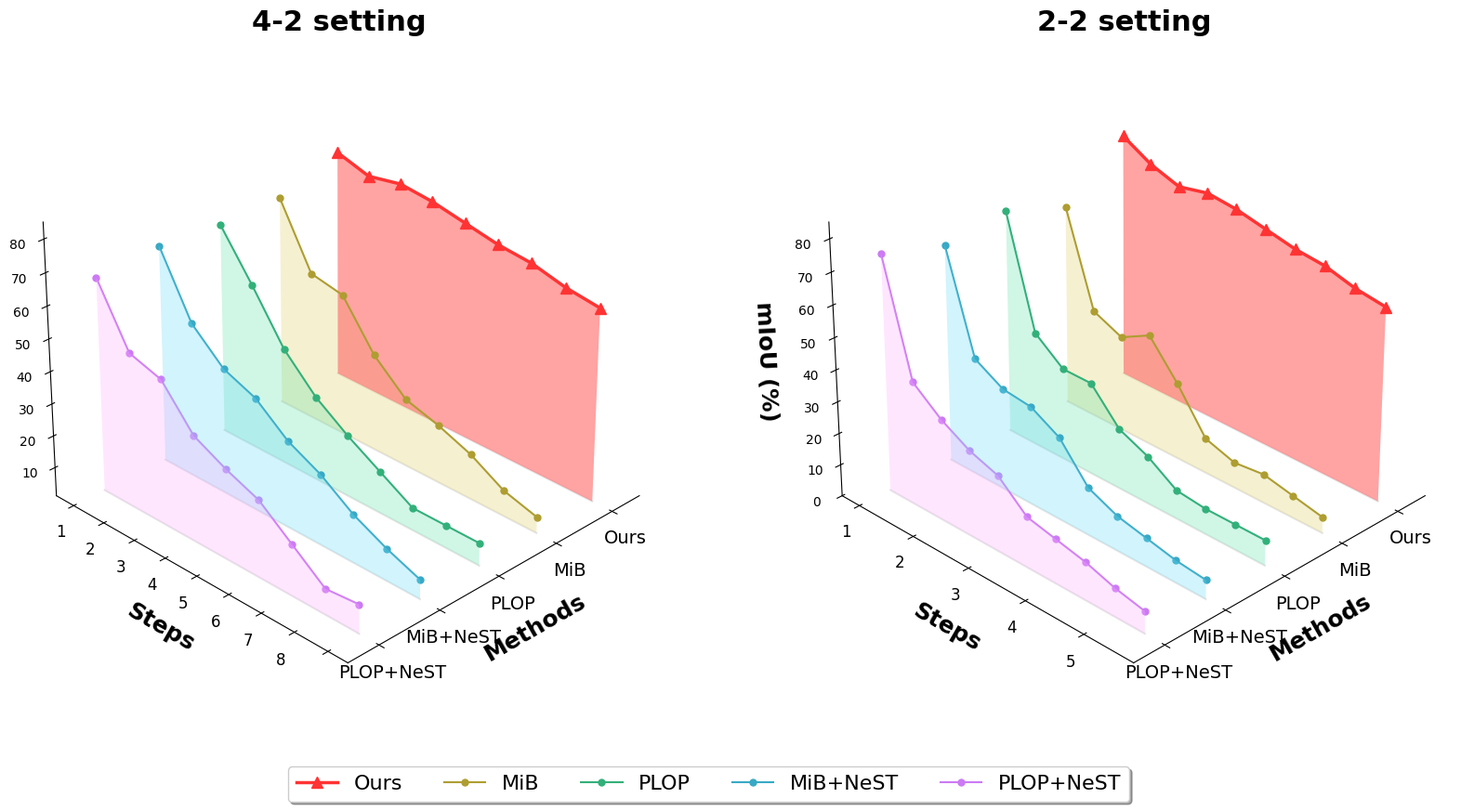

This chart was generated by the following Python code:
import numpy as np
import matplotlib.pyplot as plt
from matplotlib.colors import hsv_to_rgb
import seaborn as sns
from mpl_toolkits.mplot3d.art3d import Poly3DCollection
import matplotlib as mpl
from matplotlib import gridspec

# Set font family
plt.rcParams['font.family'] = 'Times New Roman'

# Function to create a filled area between a line and the baseline in 3D
def fill_between_3d(ax, x, y, z, baseline, color='blue', alpha=0.5):
    verts = []
    # Create bottom vertices
    for i in range(len(y)):
        verts.append([x, y[i], baseline])
    # Create top vertices
    for i in range(len(y)-1, -1, -1):
        verts.append([x, y[i], z[i]])
    
    poly = [verts]
    # Make sure color is a valid RGB or RGBA tuple
    if isinstance(color, tuple) and len(color) in [3, 4]:
        # Ensure RGB values are between 0 and 1
        color = tuple(min(1.0, max(0.0, c)) for c in color)
    
    poly_collection = Poly3DCollection(poly, alpha=alpha, facecolor=color)
    ax.add_collection3d(poly_collection)

# Function to create our 3D plot
def create_method_comparison_plot(ax, steps_data, methods_data, method_names, title):
    # Get the number of methods
    n_methods = len(methods_data)
    
    # Create a beautiful palette
    base_colors = sns.color_palette("husl", n_colors=n_methods)
    # Override 'Ours' with a bright red
    method_colors = list(base_colors)
    ours_index = method_names.index('Ours')
    method_colors[ours_index] = '#ff3333'  # Bright red for 'Ours'
    
    # Create fill colors (ensure they are valid RGBA)
    fill_colors = []
    for color in method_colors:
        rgb = mpl.colors.to_rgb(color)
        # Make it lighter but ensure it stays in the valid range
        fill_colors.append((min(1.0, rgb[0] + 0.2), min(1.0, rgb[1] + 0.2), min(1.0, rgb[2] + 0.2)))
    
    # Find the minimum performance value for the baseline
    baseline = min([np.min(data) for data in methods_data]) - 5
    
    # Get the appropriate steps array
    if isinstance(steps_data, list):
        steps = steps_data[0]  # Use the first one if there are multiple
    else:
        steps = steps_data
    
    # Plot each method
    for i, (method_data, method_name, color, fill_color) in enumerate(zip(methods_data, method_names, method_colors, fill_colors)):
        x_offset = i
        x_coords = np.full_like(steps, x_offset)
        
        # Draw the performance line - make 'Ours' stand out
        is_ours = method_name == 'Ours'
        linewidth = 2.5 if is_ours else 1.5
        marker = '^' if is_ours else 'o'
        markersize = 8 if is_ours else 5
        zorder = 10 if is_ours else 5
        
        ax.plot(x_coords, steps, method_data, color=color, 
                label=method_name, linewidth=linewidth,
                marker=marker, markersize=markersize, zorder=zorder)
        
        # Fill between the line and baseline
        fill_alpha = 0.6 if is_ours else 0.3
        fill_between_3d(ax, x_offset, steps, method_data, baseline, color=fill_color, alpha=fill_alpha)
        
        # Draw the baseline
        ax.plot(x_coords, steps, np.full_like(steps, baseline), color="black", linestyle='-', alpha=0.1)
    
    # Customize the plot
    ax.set_xlabel('Methods', fontsize=18, fontweight='bold', labelpad=10)
    ax.set_ylabel('Steps', fontsize=18, fontweight='bold', labelpad=10)
    ax.set_zlabel('mIoU (%)', fontsize=18, fontweight='bold', labelpad=10)
    
    # Set title
    ax.set_title(title, fontsize=22, fontweight='bold', pad=10)
    
    # Set axis ticks
    ax.set_xticks(np.arange(0, n_methods, 1))
    ax.set_xticklabels(method_names, fontsize=14)
    ax.set_yticklabels(steps, fontsize=12)
    
    # Set axis limits
    ax.set_xlim(-0.5, n_methods-0.5)
    ax.set_zlim(baseline, 85)
    
    # Remove grid and spines for a cleaner look
    ax.grid(False)
    ax.xaxis.pane.fill = False
    ax.yaxis.pane.fill = False
    ax.zaxis.pane.fill = False
    ax.xaxis.pane.set_edgecolor('w')
    ax.yaxis.pane.set_edgecolor('w')
    ax.zaxis.pane.set_edgecolor('w')
    
    # Set an optimal viewing angle
    ax.view_init(elev=30, azim=45)

# Data for 4-2 setting
steps_4_2 = np.arange(0, 9, 1)
MiB_4_2 = np.array([66, 47, 45, 31, 22, 19, 15, 9, 6])
PLOP_4_2 = np.array([66, 52, 37, 27, 20, 14, 8, 8, 8])
MiB_NeST_4_2 = np.array([68, 49, 40, 36, 28, 23, 16, 11, 7])
PLOP_NeST_4_2 = np.array([67, 49, 46, 34, 29, 25, 17, 9, 10])
ours_4_2 = np.array([72, 69, 71, 70, 68, 66, 65, 62.4, 61])

# Data for 2-2 setting
steps_2_2 = np.arange(0, 10, 1)
MiB_2_2 = np.array([63, 34, 30, 35, 24, 11, 8, 9, 7, 5])
PLOP_2_2 = np.array([70, 36, 29, 29, 19, 15, 9, 8, 8, 8])
MiB_NeST_2_2 = np.array([68, 37, 32, 31, 26, 15, 11, 9, 7, 6])
PLOP_NeST_2_2 = np.array([74, 39, 32, 27, 24, 16, 14, 12, 9, 7])
ours_2_2 = np.array([77, 72, 69, 71, 70, 68, 66, 65, 62.4, 61])

# Reorder methods with 'Ours' as the first column
method_names = ['Ours', 'MiB', 'PLOP', 'MiB+NeST', 'PLOP+NeST']

# Create one figure with two subplots
plt.figure(figsize=(20, 10), dpi=300)
gs = gridspec.GridSpec(1, 2, width_ratios=[1, 1])

# Reorder data arrays to match the requested order
methods_data_4_2 = [ours_4_2, MiB_4_2, PLOP_4_2, MiB_NeST_4_2, PLOP_NeST_4_2]
methods_data_2_2 = [ours_2_2, MiB_2_2, PLOP_2_2, MiB_NeST_2_2, PLOP_NeST_2_2]
# methods_data_4_2 = [MiB_4_2, PLOP_4_2, MiB_NeST_4_2, PLOP_NeST_4_2, ours_4_2]
# methods_data_2_2 = [MiB_2_2, PLOP_2_2, MiB_NeST_2_2, PLOP_NeST_2_2, ours_2_2]
# Create subplot for 4-2 setting
ax1 = plt.subplot(gs[0], projection='3d')
create_method_comparison_plot(ax1, steps_4_2, methods_data_4_2, method_names, "4-2 setting")

# Create subplot for 2-2 setting
ax2 = plt.subplot(gs[1], projection='3d')
create_method_comparison_plot(ax2, steps_2_2, methods_data_2_2, method_names, "2-2 setting")

# Create a single legend for the entire figure
handles, labels = ax1.get_legend_handles_labels()
fig = plt.gcf()
fig.legend(handles, labels, loc='lower center', ncol=5, frameon=True, 
           fancybox=True, shadow=True, fontsize=16, bbox_to_anchor=(0.5, 0.02))

plt.tight_layout(rect=[0, 0.08, 1, 1])  # Adjust for the legend at the bottom
plt.savefig("difficult_setting.png", transparent=True, bbox_inches='tight')
plt.savefig("difficult_setting.pdf", transparent=True, bbox_inches='tight')
plt.close()

print("图片已保存为 difficult_setting.png 和 difficult_setting.pdf！")
